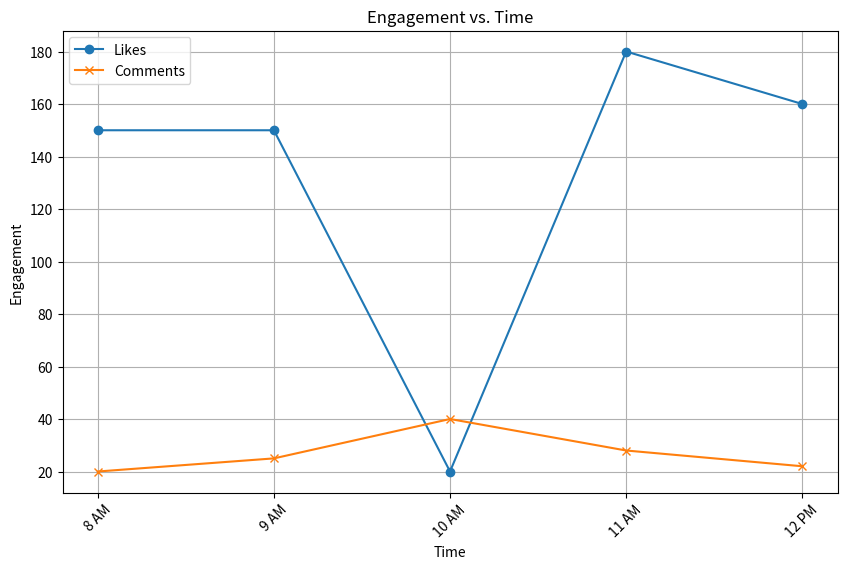

Reproduce this figure in Python.
import pandas as pd
import matplotlib.pyplot as plt

# Sample engagement data (time vs. engagement)
data = {
    'Time': ['8 AM', '9 AM', '10 AM', '11 AM', '12 PM'],
    'Likes': [150, 150, 20, 180, 160],
    'Comments': [20, 25, 40, 28, 22]
}


avg_likes = sum(data['Likes']) / len(data['Likes'])
avg_comments = sum(data['Comments']) / len(data['Comments'])

# Convert data to DataFrame
df = pd.DataFrame(data)

# assume 1 comment = 10 likes

df['Engagement'] = df['Likes'] + df['Comments'] * 10

# 2. Find out the best time slot with highest engagement
best_time = df[df['Engagement'] == df['Engagement'].max()]['Time'].values[0]

# 3. Find out the best day to post
# Find the day with the highest engagement
# Add a new column 'Day' to the DataFrame
df['Day'] = ['Monday', 'Tuesday', 'Wednesday', 'Thursday', 'Friday']

best_day = df[df['Engagement'] == df['Engagement'].max()]['Day'].values[0]

print(f'The best time to post is {best_time} and the best day to post is {best_day}')

# Plot engagement metrics
plt.figure(figsize=(10, 6))
plt.plot(df['Time'], df['Likes'], marker='o', label='Likes')
plt.plot(df['Time'], df['Comments'], marker='x', label='Comments')
plt.xlabel('Time')
plt.ylabel('Engagement')
plt.title('Engagement vs. Time')
plt.xticks(rotation=45)
plt.legend()
plt.grid(True)
plt.show()
